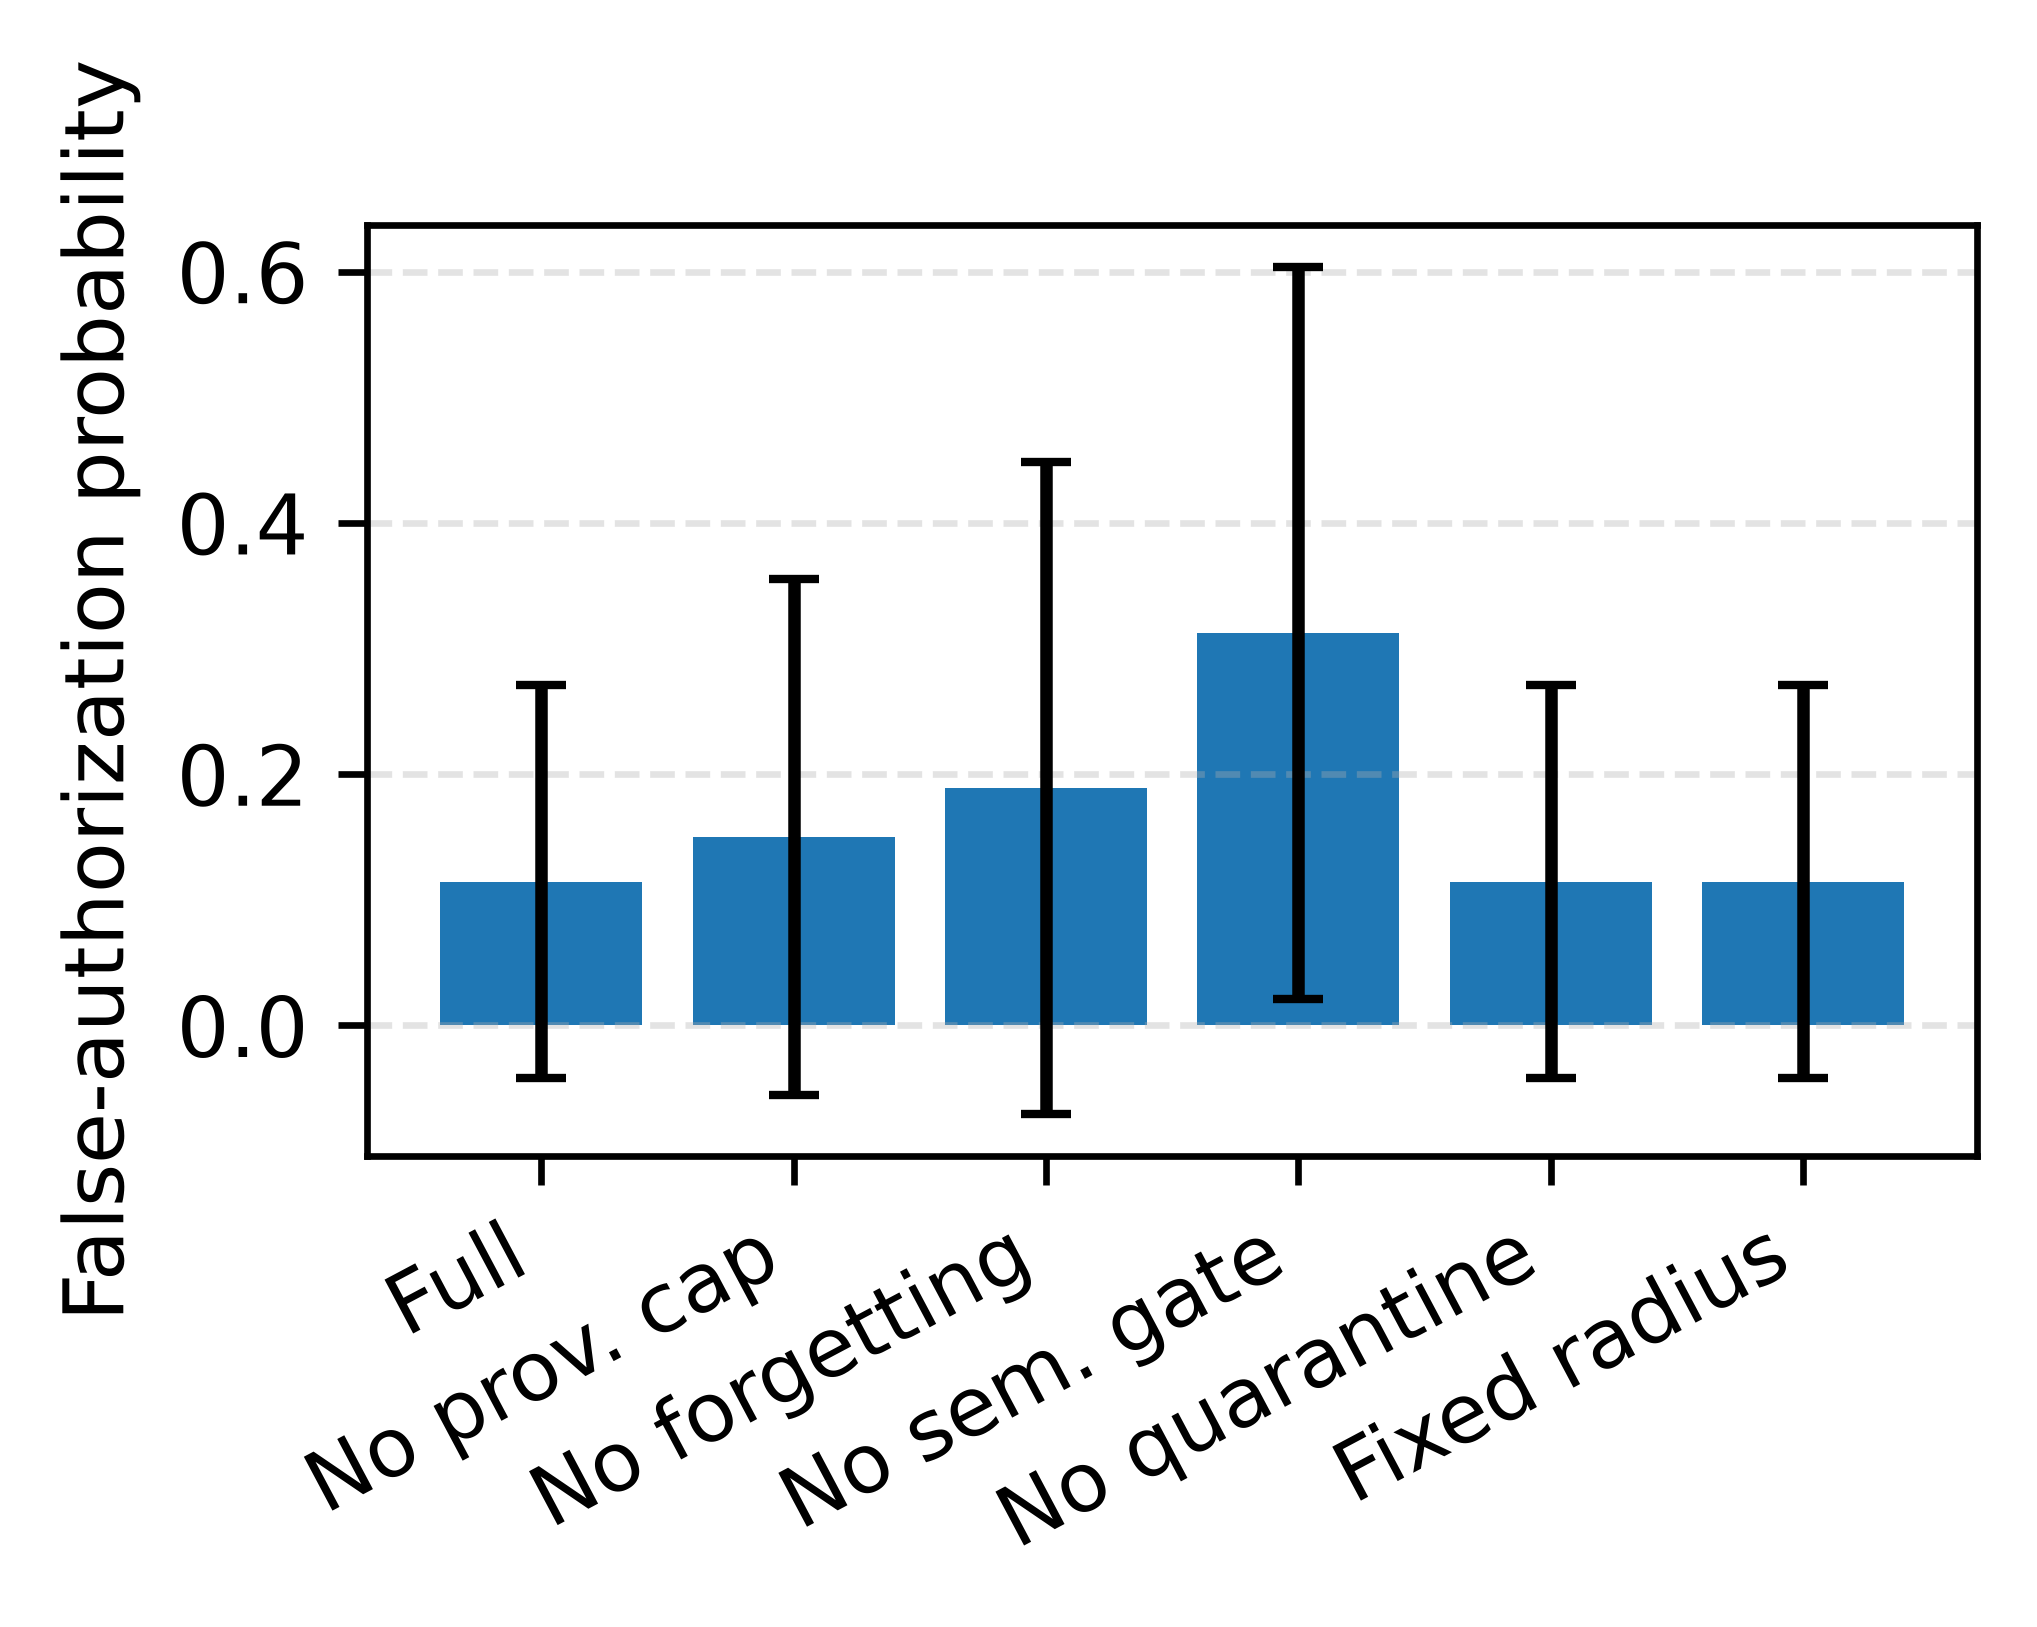

Source data for this figure (header and first rows):
feeder, ablation, seeds, P_FA_mean, P_FA_std, D_B_mean, D_B_std, D_pi_mean, D_pi_std, AURC_mean, AURC_std
IEEE33, full, 5, 0.1143, 0.1565, 0.1641, 0.07637, 0.02053, 0.04547, 0.9156, 0.01718
IEEE33, no_provenance_cap, 5, 0.15, 0.2054, 0.3049, 0.08496, 0.05046, 0.09725, 0.9144, 0.01862
IEEE33, no_forgetting, 5, 0.1889, 0.2594, 0.2453, 0.137, 0.04728, 0.07592, 0.9176, 0.01507
IEEE33, no_semantic_gate, 5, 0.312, 0.2914, 0.1641, 0.07637, 0.04467, 0.09988, 0.9007, 0.04859
IEEE33, no_transition_quarantine, 5, 0.1143, 0.1565, 0.1641, 0.07637, 0.03589, 0.04167, 0.9156, 0.01718
IEEE33, fixed_promotion_radius, 5, 0.1143, 0.1565, 0.1641, 0.07637, 0.02054, 0.04505, 0.9156, 0.01718
